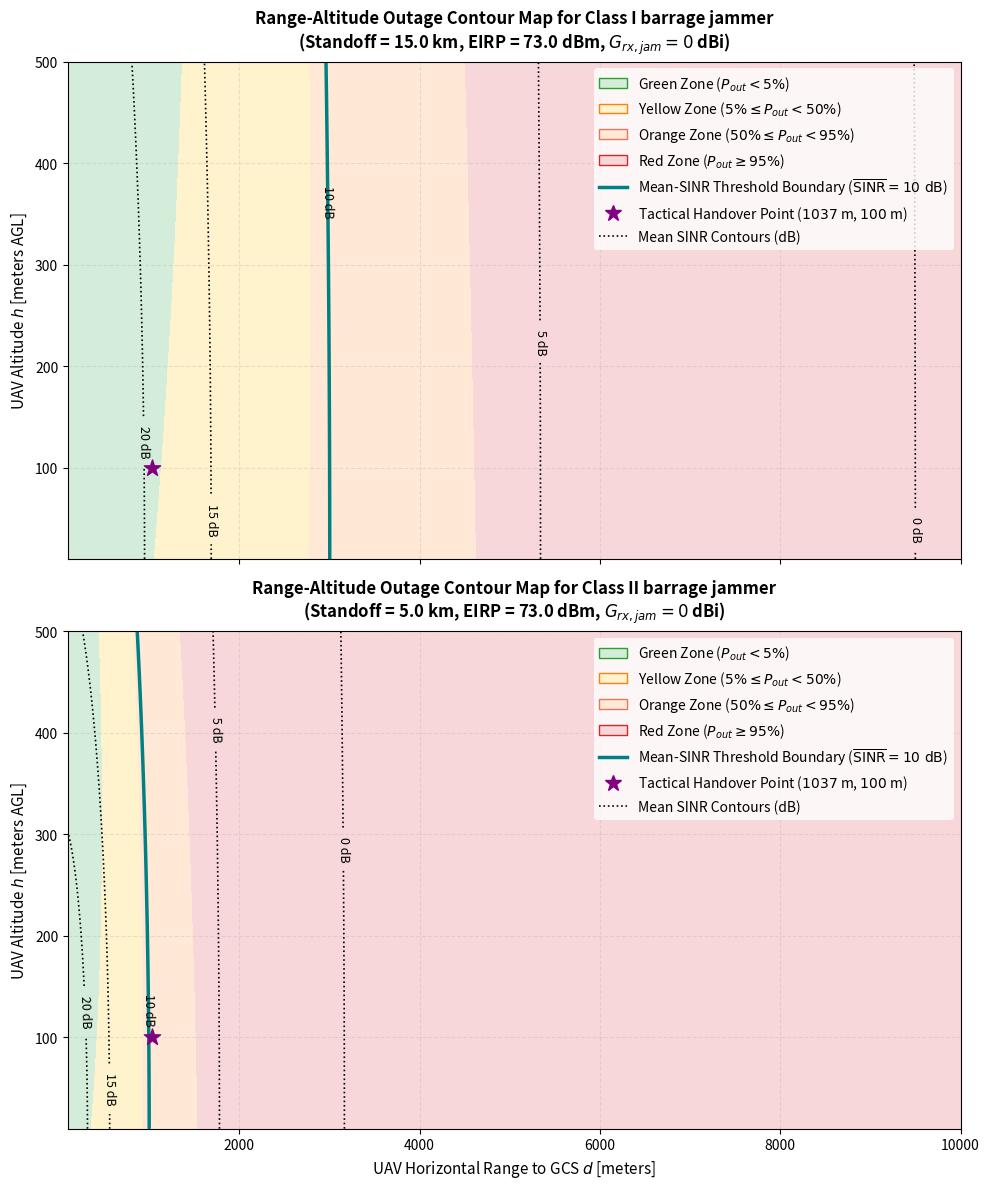

Python code for this plot: (Note: this script raises an exception after producing the figure.)
"""Task A6: Range-Altitude Outage Contour Map.

This script consumes the frozen communication, jamming, and fading parameters
validated in Task A5 to generate Range-Altitude Outage Contour Maps and risk
classifications across the 2D grid of UAV horizontal range and altitude.
"""

import os
import numpy as np
import matplotlib.pyplot as plt
from scipy.special import chndtr

# ==============================================================================
# 1. FROZEN SYSTEM PARAMETERS (FROM TASK A5)
# ==============================================================================
P_tx_dBm = 37.0         # UAV TX Power: 37 dBm (5 W)
G_tx_dBi = 3.0          # UAV TX Antenna Gain: 3 dBi
G_rx_dBi = 10.0         # GCS RX Antenna Gain: 10 dBi (for desired signal)
B_Hz = 500e3            # Receiver/Hop Bandwidth: 500 kHz
NF_dB = 6.0             # Receiver Noise Figure: 6 dB
f_c_GHz = 2.4           # Carrier Frequency: 2.4 GHz
gamma_th_dB = 10.0      # Demodulation SNR threshold: 10.0 dB

# Derived quantities
P_N_dBm = -174.0 + 10 * np.log10(B_Hz) + NF_dB  # Noise floor: -111.0 dBm
gamma_th_lin = 10 ** (gamma_th_dB / 10.0)
P_N_lin = 10 ** (P_N_dBm / 10.0)

# FHSS Parameters
B_ss_Hz = 40e6          # Hopping bandwidth: 40 MHz
PG_dB = 10 * np.log10(B_ss_Hz / B_Hz)  # Processing Gain: 19.03 dB
PG_lin = 10 ** (PG_dB / 10.0)

# Jammer Baseline (G_rx,jam = 0 dBi, fixed standoff)
G_rx_jam = 0.0          # Frozen GCS receiver antenna gain for jammer
JAMMER_CLASSES = {
    "Class I":  {"eirp_dBm": 73.0, "standoff_km": 15.0},
    "Class II": {"eirp_dBm": 73.0, "standoff_km": 5.0}
}

# Elevation angle geometry
h_GS = 2.0              # Ground station antenna height: 2 m
K_a = 2.3
K_b = 0.035

# ==============================================================================
# 2. HELPER FUNCTIONS
# ==============================================================================
def fspl_db(d_m):
    """Free Space Path Loss at 2.4 GHz for distance d in meters."""
    return 40.05 + 20.0 * np.log10(d_m)

def k_factor_suburban(theta_rad):
    """Suburban K-factor model (theta in radians)."""
    theta_deg = np.degrees(theta_rad)
    return K_a * np.exp(K_b * theta_deg)

def compute_rician_pout(mean_sinr_lin, K_val):
    """Compute Rician outage probability using the chndtr CDF."""
    a2 = 2.0 * K_val
    b2 = 2.0 * (K_val + 1.0) * gamma_th_lin / mean_sinr_lin
    return chndtr(b2, 2, a2)

def get_defeat_range_horizontal(h_uav, standoff_km, jammer_eirp):
    """Numerically solve for horizontal defeat range where mean SINR = 10.0 dB."""
    # Received jammer power (fixed standoff)
    L_j = fspl_db(standoff_km * 1000.0)
    J_dBm = jammer_eirp + G_rx_jam - L_j
    J_after_PG_lin = 10 ** ((J_dBm - PG_dB) / 10.0)

    # Required signal power at antenna terminal
    # SINR = S_rx_lin / (J_after_PG_lin + P_N_lin) = 10.0 (gamma_th)
    S_rx_lin_req = gamma_th_lin * (J_after_PG_lin + P_N_lin)
    S_rx_dBm_req = 10 * np.log10(S_rx_lin_req)

    # Required FSPL
    # S_rx = P_tx + G_tx + G_rx - L_FS
    # L_FS_req = P_tx + G_tx + G_rx - S_rx_req
    L_FS_req = P_tx_dBm + G_tx_dBi + G_rx_dBi - S_rx_dBm_req

    # Required slant range
    d_slant = 10 ** ((L_FS_req - 40.05) / 20.0)
    
    # Horizontal range
    dh = h_uav - h_GS
    if d_slant > abs(dh):
        return np.sqrt(d_slant**2 - dh**2)
    return 0.0

# ==============================================================================
# 3. RANGESweep GRID COMPUTATION & REGION CLASSIFICATION
# ==============================================================================
def generate_contour_maps():
    print("=" * 80)
    print("                 RANGE-ALTITUDE OUTAGE CONTOUR MAP GENERATION")
    print("=" * 80)

    # Define the 2D grid
    ranges_m = np.linspace(100, 10000, 400)
    altitudes_m = np.linspace(10, 500, 200)
    R_grid, H_grid = np.meshgrid(ranges_m, altitudes_m)

    # Setup the figure
    fig, axes = plt.subplots(2, 1, figsize=(10, 12), sharex=True)

    for idx, (jam_name, jam_params) in enumerate(JAMMER_CLASSES.items()):
        ax = axes[idx]

        # Standoff and received jammer power
        L_j = fspl_db(jam_params["standoff_km"] * 1000.0)
        J_dBm = jam_params["eirp_dBm"] + G_rx_jam - L_j
        J_after_PG_lin = 10 ** ((J_dBm - PG_dB) / 10.0)

        # Compute slant range and elevation angle for the 2D grid
        dh_grid = H_grid - h_GS
        d_slant_grid = np.sqrt(R_grid**2 + dh_grid**2)
        theta_grid = np.arctan(dh_grid / R_grid)

        # Compute signal power and mean SINR
        S_dBm_grid = P_tx_dBm + G_tx_dBi + G_rx_dBi - fspl_db(d_slant_grid)
        S_lin_grid = 10 ** (S_dBm_grid / 10.0)
        mean_sinr_lin_grid = S_lin_grid / (J_after_PG_lin + P_N_lin)
        mean_sinr_dB_grid = 10 * np.log10(mean_sinr_lin_grid)

        # Compute K-factor and Rician Outage Probability
        K_grid = k_factor_suburban(theta_grid)
        pout_grid = compute_rician_pout(mean_sinr_lin_grid, K_grid)

        # 1. Filled Contour Map for Risk Zoning
        # Zones: Green (<5%), Yellow (5-50%), Orange (50-95%), Red (>95%)
        levels = [0.0, 0.05, 0.50, 0.95, 1.0]
        colors = ["#D4EDDA", "#FFF3CD", "#FFE8D6", "#F8D7DA"]  # Soft Green, Yellow, Orange, Red
        
        # Plot filled contours
        contour_filled = ax.contourf(R_grid, H_grid, pout_grid, levels=levels, colors=colors)

        # 2. Overlay Mean SINR contours (e.g. 20, 15, 10, 5, 0 dB)
        sinr_levels = [0.0, 5.0, 10.0, 15.0, 20.0]
        sinr_contours = ax.contour(R_grid, H_grid, mean_sinr_dB_grid, levels=sinr_levels,
                                   colors="black", linestyles=":", linewidths=1.2)
        ax.clabel(sinr_contours, inline=True, fmt="%1.0f dB", fontsize=9, colors="black")

        # 3. Highlight the Mean-SINR Threshold Boundary (SINR = 10 dB)
        # It should exactly overlay the SINR = 10 dB contour line
        ax.contour(R_grid, H_grid, mean_sinr_dB_grid, levels=[10.0],
                   colors="teal", linestyles="-", linewidths=2.5)

        # 4. Plot the Tactical Handover Reference Point (1037 m, 100 m)
        ax.scatter(1037.0, 100.0, color="purple", marker="*", s=150, zorder=5,
                   label="Tactical Handover Point ($1037$ m, $100$ m)")

        # Legend and Labels
        ax.set_title(f"Range-Altitude Outage Contour Map for {jam_name} barrage jammer\n(Standoff = {jam_params['standoff_km']} km, EIRP = {jam_params['eirp_dBm']} dBm, $G_{{rx,jam}} = 0$ dBi)",
                     fontsize=12, fontweight="bold", pad=10)
        ax.set_ylabel("UAV Altitude $h$ [meters AGL]", fontsize=11)
        ax.set_xlim(100, 10000)
        ax.set_ylim(10, 500)
        ax.grid(True, which="both", linestyle="--", alpha=0.3)

        # Custom Legend entries
        from matplotlib.patches import Patch
        legend_elements = [
            Patch(facecolor="#D4EDDA", edgecolor="#2CA02C", label="Green Zone ($P_{out} < 5\%$)"),
            Patch(facecolor="#FFF3CD", edgecolor="#FF7F0E", label="Yellow Zone ($5\% \\leq P_{out} < 50\%$)"),
            Patch(facecolor="#FFE8D6", edgecolor="#E07A5F", label="Orange Zone ($50\% \\leq P_{out} < 95\%$)"),
            Patch(facecolor="#F8D7DA", edgecolor="#D62728", label="Red Zone ($P_{out} \\geq 95\%$)"),
            plt.Line2D([0], [0], color="teal", lw=2.5, label="Mean-SINR Threshold Boundary ($\\overline{\\text{SINR}} = 10\\text{ dB}$)"),
            plt.Line2D([0], [0], color="purple", marker="*", ls="", ms=12, label="Tactical Handover Point ($1037$ m, $100$ m)"),
            plt.Line2D([0], [0], color="black", ls=":", lw=1.2, label="Mean SINR Contours (dB)")
        ]
        ax.legend(handles=legend_elements, loc="upper right", frameon=True, facecolor="white", edgecolor="none", shadow=False)

    axes[1].set_xlabel("UAV Horizontal Range to GCS $d$ [meters]", fontsize=11)
    plt.tight_layout()
    output_path = os.path.join(os.path.dirname(__file__), "phase_a_task_a6_outage_contour.png")
    plt.savefig(output_path, dpi=300)
    print(f"\n[A] SAVED RANGE-ALTITUDE CONTOUR PLOT: {output_path}")

# ==============================================================================
# 4. ALTITUDE VS. DEFEAT-RANGE SUMMARY TABLE
# ==============================================================================
def print_altitude_defeat_table():
    print("\n" + "=" * 80)
    print("                  ALTITUDE VS. NUMERICAL DEFEAT RANGE TABLE")
    print("=" * 80)
    
    altitudes = [50.0, 100.0, 200.0, 300.0]
    
    print(f"{'Altitude (m)':<15} | {'Class I Defeat Range (m)':^30} | {'Class II Defeat Range (m)':^30}")
    print("-" * 81)
    
    for h in altitudes:
        d_I = get_defeat_range_horizontal(h, JAMMER_CLASSES["Class I"]["standoff_km"], JAMMER_CLASSES["Class I"]["eirp_dBm"])
        d_II = get_defeat_range_horizontal(h, JAMMER_CLASSES["Class II"]["standoff_km"], JAMMER_CLASSES["Class II"]["eirp_dBm"])
        print(f"{h:<15.1f} | {d_I:^30.1f} | {d_II:^30.1f}")
        
    print("-" * 81)
    print("* Note: Ranges solved numerically from the exact equation SINR(d, h) = 10.0 dB.")

if __name__ == "__main__":
    generate_contour_maps()
    print_altitude_defeat_table()
